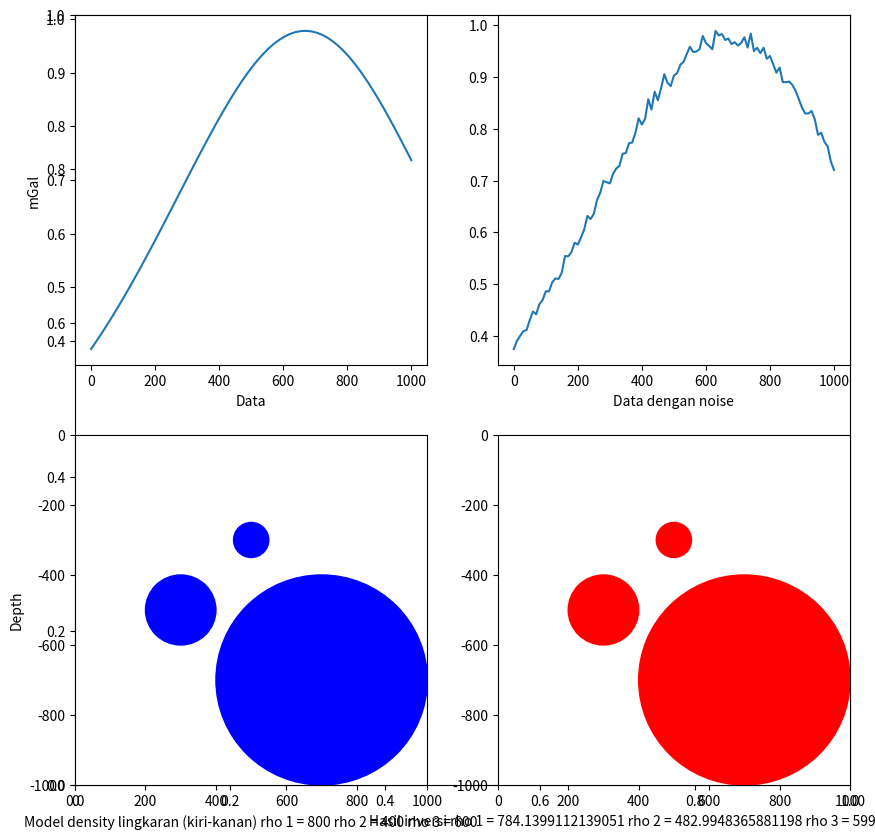

Reproduce this figure in Python.
import numpy as np
import matplotlib.pyplot as plt

x = np.arange(0,1000+10,10)
N = len(x)
G = 6.67*10**(-11)
#jari2
r1 = 100
r2 = 50
r3 = 300

#Kedalaman z
z1 = 500
z2 = 300
z3 = 700

#posisi bola
x1 = 300
x2 = 500
x3 = 700

#misal reference density = 2000 kg/m3
#kontras densitas model
drho1 = 800
drho2 = 400
drho3 = 600

#kontras densitas akan dicari dengan persamaan matrix dari data model yang telah diberi noise
g_model = [0 for i in range(N)]
for i in range (N):
    g_model[i] = G*(4/3)*np.pi*((r1**3)*z1*drho1/(((x[i]-x1)**2 + z1**2)**(3/2))
                                + (r2**3)*z2*drho2/(((x[i]-x2)**2 + z2**2)**(3/2))
                                + (r3**3)*z3*drho3/(((x[i]-x3)**2 + z3**2)**(3/2)))*10**5
#Menambah model dengan noise
g_noise = [0 for i in range(N)]
noise = np.random.normal(0,0.01,N)
for i in range (N):
    g_noise[i] = g_model[i] + noise[i]

#Proses inversi mencari drho
#membuat matriks kernel G
gamma = G*(4/3)*np.pi
G = np.ones((N,3))
G[:,0] = gamma*((r1**3)*z1/(((x-x1)**2 + z1**2)**(3/2)))*10**5
G[:,1] = gamma*((r2**3)*z2/(((x-x2)**2 + z2**2)**(3/2)))*10**5
G[:,2] = gamma*((r3**3)*z3/(((x-x3)**2 + z3**2)**(3/2)))*10**5

#print(G)
#Melakukan perhitungan persamaan invesi m = [GTG]^-1 GT.d
#dengan d merupakan g_model yang telah diberi noise
#m merupakan rho yang di estimasi
GT = np.transpose(G)
GTGInv = np.linalg.inv(np.dot(GT,G))
GTGInvGT = np.dot(GTGInv,GT)
m = np.dot(GTGInvGT, g_noise)

print(m)
fig, axes = plt.subplots(figsize=(10,10))
ax0 = plt.subplot2grid((2,2), (0,0), rowspan=1)
ax1 = plt.subplot2grid((2,2), (1,0), rowspan=1)
ax2 = plt.subplot2grid((2,2), (0,1), rowspan=1)
ax3 = plt.subplot2grid((2,2), (1,1), rowspan=1)

#ploting
ax0.plot(x,g_model)
ax0.set_xlabel("Data")
ax0.set_ylabel("mGal")
ax1.add_patch(plt.Circle((x1,-z1),r1,color='b'))
ax1.add_patch(plt.Circle((x2,-z2),r2,color='b'))
ax1.add_patch(plt.Circle((x3,-z3),r3,color='b'))
ax1.set_ylabel("Depth")
ax2.plot(x,g_noise)
ax2.set_xlabel("Data dengan noise")
ax3.add_patch(plt.Circle((x1,-z1),r1,color='r'))
ax3.add_patch(plt.Circle((x2,-z2),r2,color='r'))
ax3.add_patch(plt.Circle((x3,-z3),r3,color='r'))
ax1.set_ylim(-1000,0)
ax1.set_xlim(0,1000)
ax1.set_xlabel("Model density lingkaran (kiri-kanan) rho 1 = "+str(drho1)+ " rho 2 = "+str(drho2)+" rho 3 = "+str(drho3))
ax3.set_ylim(-1000,0)
ax3.set_xlim(0,1000)
ax3.set_xlabel("Hasil inversi rho 1 = "+str(m[0])+ " rho 2 = "+str(m[1])+" rho 3 = "+str(m[2]))
plt.show()
